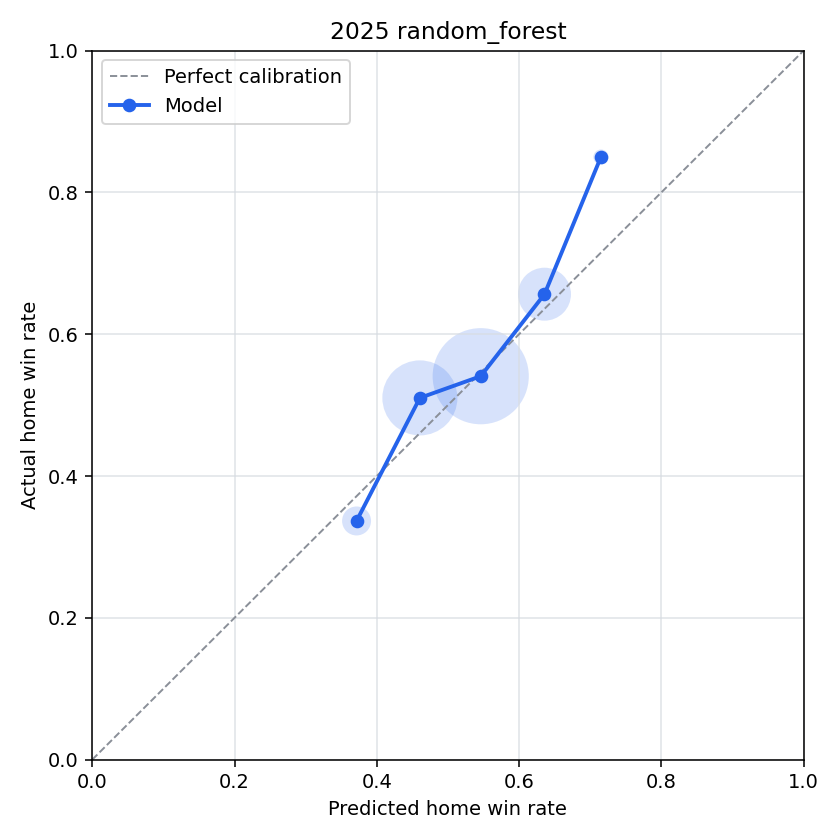

Data behind this chart, as committed beside it:
bin, n_games, predicted_home_win_rate, actual_home_win_rate, calibration_error
(-0.001, 0.1], 0, , , 
(0.1, 0.2], 0, , , 
(0.2, 0.3], 0, , , 
(0.3, 0.4], 101, 0.3716, 0.3366, 0.03494
(0.4, 0.5], 735, 0.4606, 0.5102, -0.04961
(0.5, 0.6], 1213, 0.5461, 0.5408, 0.005315
(0.6, 0.7], 361, 0.6358, 0.6565, -0.02072
(0.7, 0.8], 20, 0.7151, 0.85, -0.1349
(0.8, 0.9], 0, , , 
(0.9, 1.0], 0, , , 
